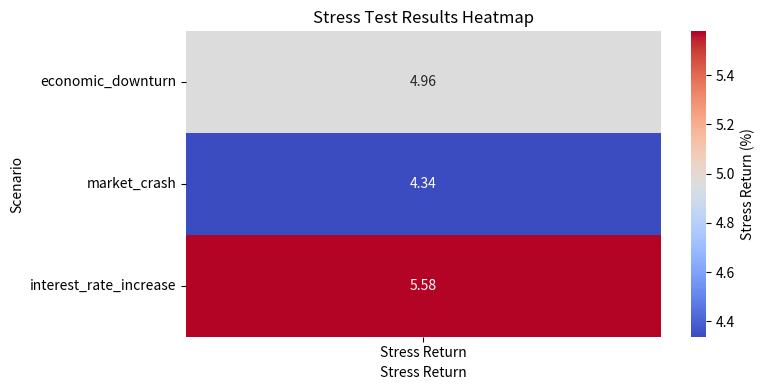

The script that saved this image:
import pandas as pd
import numpy as np
import matplotlib.pyplot as plt
import seaborn as sns

# Load the stress test results
data = {
    'Scenario': ['economic_downturn', 'market_crash', 'interest_rate_increase'],
    'Stress Return': [4.957730366, 4.33801407, 5.577446661]
}

results_df = pd.DataFrame(data)

# 1. Create a Summary Dashboard
# Display the summary statistics
print("Summary Dashboard:")
print(results_df)

# Additional statistics for the summary dashboard
mean_return = results_df['Stress Return'].mean()
max_return = results_df['Stress Return'].max()
min_return = results_df['Stress Return'].min()

# Create a detailed summary DataFrame
summary_statistics = pd.DataFrame({
    'Metric': ['Mean Stress Return', 'Max Stress Return', 'Min Stress Return'],
    'Value': [mean_return, max_return, min_return]
})

print("\nSummary Statistics:")
print(summary_statistics)

# 2. Create a Heatmap
# Reshape the DataFrame to make it suitable for heatmap
heatmap_data = results_df.set_index('Scenario')

# Set up the matplotlib figure
plt.figure(figsize=(8, 4))

# Create the heatmap
sns.heatmap(heatmap_data, annot=True, cmap='coolwarm', fmt='.2f', cbar_kws={'label': 'Stress Return (%)'})

# Set labels and title
plt.title('Stress Test Results Heatmap')
plt.xlabel('Stress Return')
plt.ylabel('Scenario')

# Show the heatmap
plt.tight_layout()
plt.show()
